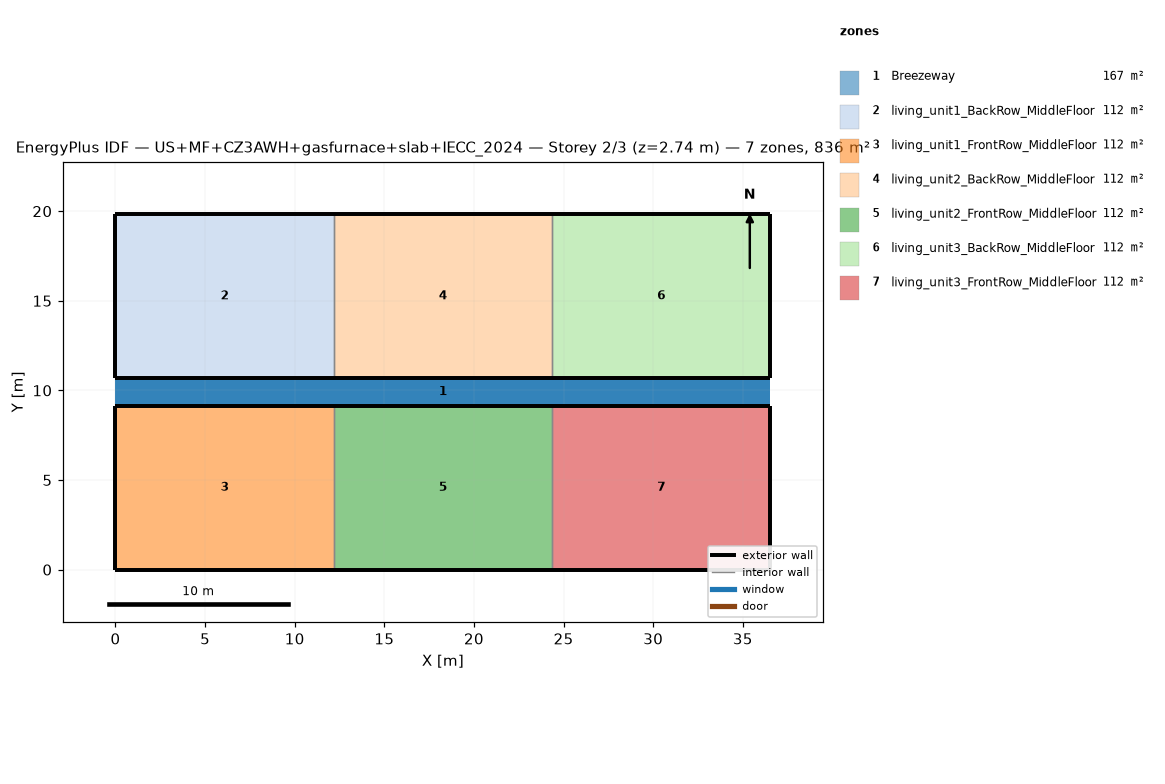
=== STOREY PLAN SPEC (per zone: floor XY polygon, exterior-wall plan segments, windows/doors) ===
zone 1: Breezeway  (167.0 m²)
  floor: (36.54, 9.16) (0.00, 9.16) (0.00, 10.68) (36.54, 10.68)
  floor: (36.54, 9.16) (0.00, 9.16) (0.00, 10.68) (36.54, 10.68)
  floor: (36.54, 9.16) (0.00, 9.16) (0.00, 10.68) (36.54, 10.68)
zone 2: living_unit1_BackRow_MiddleFloor  (111.5 m²)
  floor: (12.18, 10.68) (0.00, 10.68) (0.00, 19.84) (12.18, 19.84)
  exterior wall: (0.00, 10.68) – (12.18, 10.68)  [12.2 m]
  exterior wall: (12.18, 19.84) – (0.00, 19.84)  [12.2 m]
  exterior wall: (0.00, 19.84) – (0.00, 10.68)  [9.2 m]
  interior walls: 1
zone 3: living_unit1_FrontRow_MiddleFloor  (111.5 m²)
  floor: (12.18, 0.00) (0.00, 0.00) (0.00, 9.16) (12.18, 9.16)
  exterior wall: (0.00, 0.00) – (12.18, 0.00)  [12.2 m]
  exterior wall: (12.18, 9.16) – (0.00, 9.16)  [12.2 m]
  exterior wall: (0.00, 9.16) – (0.00, 0.00)  [9.2 m]
  interior walls: 1
zone 4: living_unit2_BackRow_MiddleFloor  (111.5 m²)
  floor: (24.36, 10.68) (12.18, 10.68) (12.18, 19.84) (24.36, 19.84)
  exterior wall: (12.18, 10.68) – (24.36, 10.68)  [12.2 m]
  exterior wall: (24.36, 19.84) – (12.18, 19.84)  [12.2 m]
  interior walls: 2
zone 5: living_unit2_FrontRow_MiddleFloor  (111.5 m²)
  floor: (24.36, 0.00) (12.18, 0.00) (12.18, 9.16) (24.36, 9.16)
  exterior wall: (12.18, 0.00) – (24.36, 0.00)  [12.2 m]
  exterior wall: (24.36, 9.16) – (12.18, 9.16)  [12.2 m]
  interior walls: 2
zone 6: living_unit3_BackRow_MiddleFloor  (111.5 m²)
  floor: (36.54, 10.68) (24.36, 10.68) (24.36, 19.84) (36.54, 19.84)
  exterior wall: (24.36, 10.68) – (36.54, 10.68)  [12.2 m]
  exterior wall: (36.54, 10.68) – (36.54, 19.84)  [9.2 m]
  exterior wall: (36.54, 19.84) – (24.36, 19.84)  [12.2 m]
  interior walls: 1
zone 7: living_unit3_FrontRow_MiddleFloor  (111.5 m²)
  floor: (36.54, 0.00) (24.36, 0.00) (24.36, 9.16) (36.54, 9.16)
  exterior wall: (24.36, 0.00) – (36.54, 0.00)  [12.2 m]
  exterior wall: (36.54, 0.00) – (36.54, 9.16)  [9.2 m]
  exterior wall: (36.54, 9.16) – (24.36, 9.16)  [12.2 m]
  interior walls: 1

=== DERIVED (storey summary) ===
Building: US+MF+CZ3AWH+gasfurnace+slab+IECC_2024
Storey: 2 of 3  (floor level z = 2.74 m)
Storey gross floor area: 836.2 m²
Zones on this storey: 7
  - Breezeway: floor 167.0 m²
  - living_unit1_BackRow_MiddleFloor: floor 111.5 m²; exterior wall 33.5 m (86.9 m²); WWR 0.0%
  - living_unit1_FrontRow_MiddleFloor: floor 111.5 m²; exterior wall 33.5 m (86.9 m²); WWR 0.0%
  - living_unit2_BackRow_MiddleFloor: floor 111.5 m²; exterior wall 24.4 m (63.1 m²); WWR 0.0%
  - living_unit2_FrontRow_MiddleFloor: floor 111.5 m²; exterior wall 24.4 m (63.1 m²); WWR 0.0%
  - living_unit3_BackRow_MiddleFloor: floor 111.5 m²; exterior wall 33.5 m (86.9 m²); WWR 0.0%
  - living_unit3_FrontRow_MiddleFloor: floor 111.5 m²; exterior wall 33.5 m (86.9 m²); WWR 0.0%
Zone adjacency (shared interzone walls):
  - living_unit1_BackRow_MiddleFloor ↔ living_unit2_BackRow_MiddleFloor
  - living_unit1_FrontRow_MiddleFloor ↔ living_unit2_FrontRow_MiddleFloor
  - living_unit2_BackRow_MiddleFloor ↔ living_unit3_BackRow_MiddleFloor
  - living_unit2_FrontRow_MiddleFloor ↔ living_unit3_FrontRow_MiddleFloor